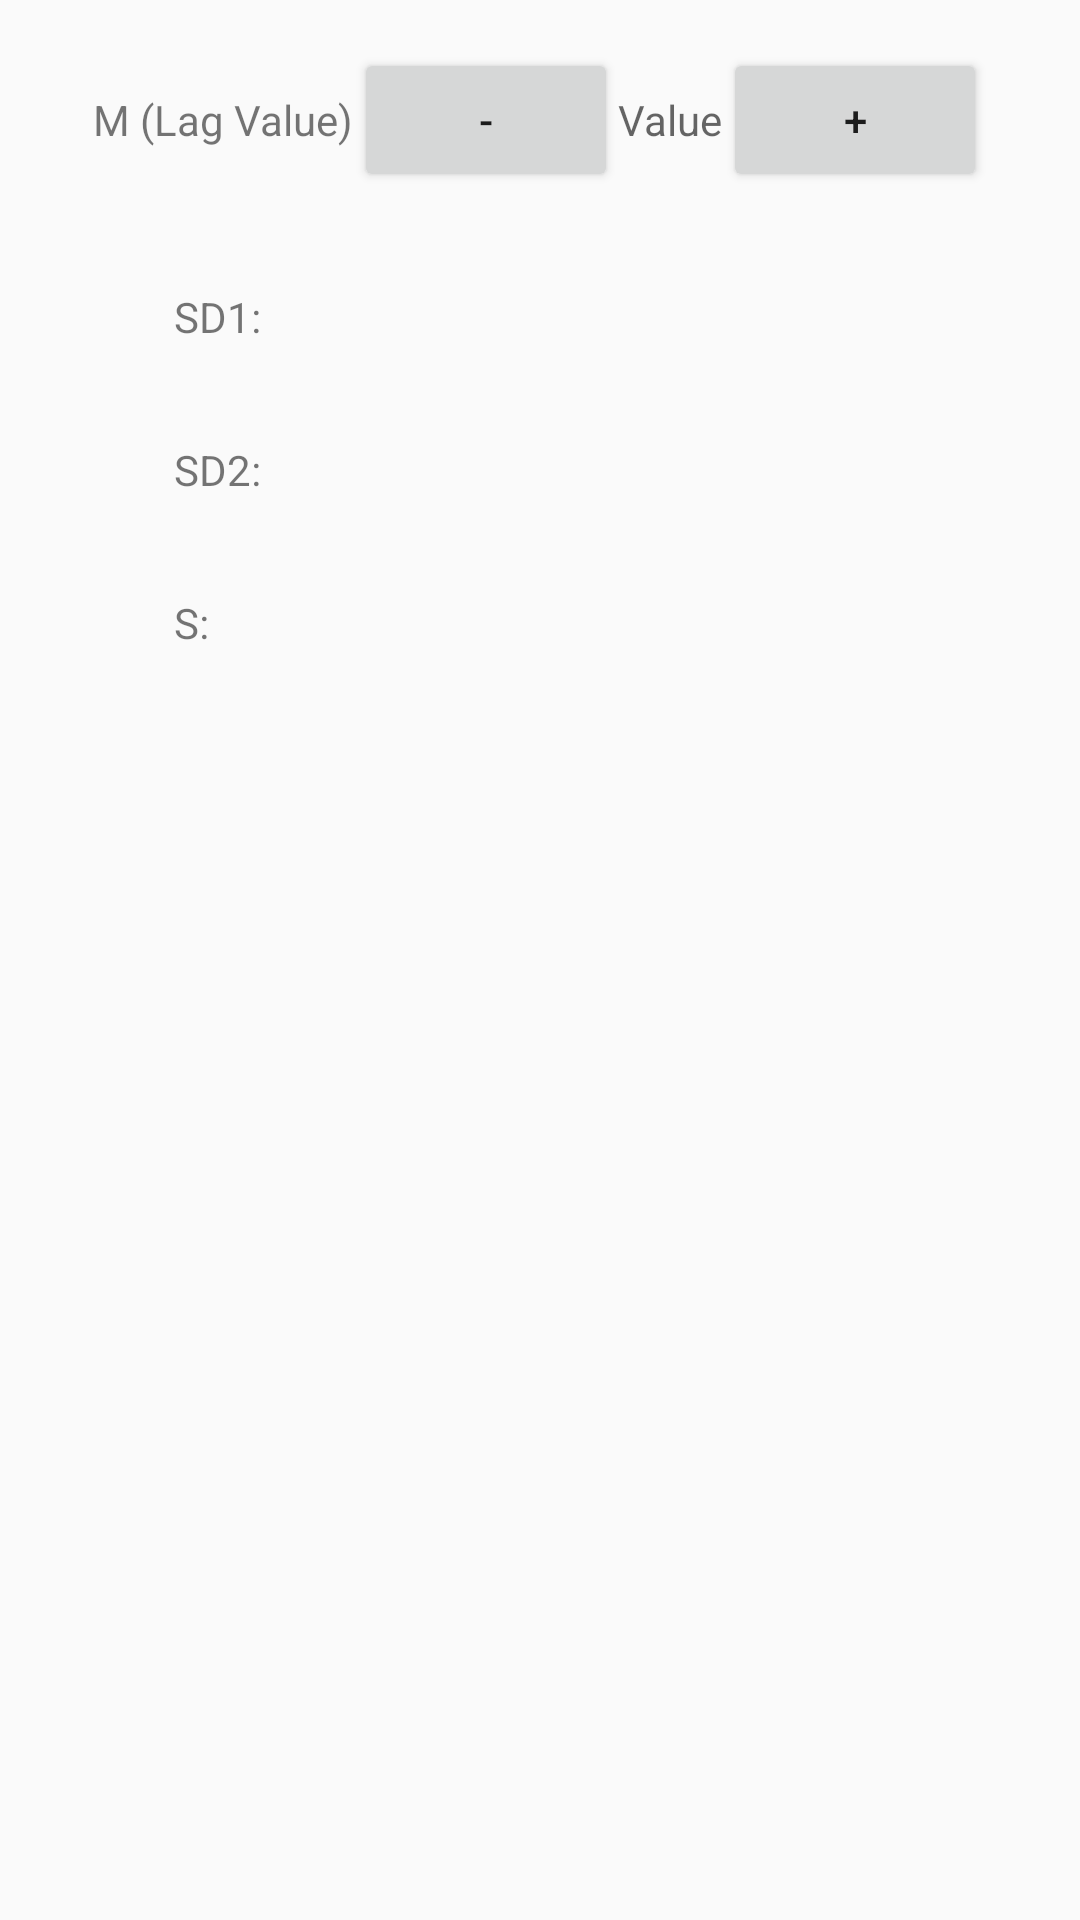

Here is an Android app screen rendered from its layout file. Give the layout XML and the strings, colors and styles it references.
<!-- AndroidManifest.xml: application theme AppTheme -->
<!-- res/layout/fragment_poincare_plot.xml -->
<?xml version="1.0" encoding="utf-8"?>
<FrameLayout xmlns:android="http://schemas.android.com/apk/res/android"
    xmlns:tools="http://schemas.android.com/tools"
    android:layout_width="match_parent"
    android:layout_height="match_parent"
    tools:context=".poincarePlotFragment"
    android:tag="poicare"

    >




    <LinearLayout
        android:layout_width="match_parent"
        android:layout_height="wrap_content"
        android:orientation="vertical"

        >

        <LinearLayout
            android:layout_width="wrap_content"
            android:layout_height="wrap_content"
            android:orientation="horizontal"
            android:padding="16dp"
            android:layout_gravity="center"
            >
            <TextView
                android:layout_width="match_parent"
                android:layout_height="wrap_content"
                android:text="M (Lag Value)"
                android:gravity="left"
                />
            <Button
                android:id="@+id/minus_button"
                android:layout_width="wrap_content"
                android:layout_height="wrap_content"
                android:text="-"

                />
            <TextView
                android:id="@+id/size_lag"
                android:layout_width="wrap_content"
                android:layout_height="wrap_content"
                android:hint="Value"

                />

            <Button
                android:id="@+id/plus_button"
                android:layout_width="wrap_content"
                android:layout_height="wrap_content"
                android:text="+"



                />

        </LinearLayout>

        <LinearLayout
            android:layout_width="wrap_content"
            android:layout_height="wrap_content"
            android:orientation="vertical"
            android:layout_marginLeft="42dp"

            >
            <LinearLayout
                android:layout_width="wrap_content"
                android:layout_height="wrap_content"
                android:orientation="horizontal"
                >
                <TextView
                    android:layout_width="wrap_content"
                    android:layout_height="wrap_content"
                    android:layout_gravity="center"
                    android:text="SD1: "
                    android:padding="16dp"
                    />
                <TextView
                    android:id="@+id/pSD1"
                    android:layout_width="wrap_content"
                    android:layout_height="wrap_content"
                    android:layout_gravity="center"
                    android:text=""
                    android:padding="16dp"
                    />
            </LinearLayout>

            <LinearLayout
                android:layout_width="wrap_content"
                android:layout_height="wrap_content"
                android:orientation="horizontal"
                >
                <TextView
                    android:layout_width="wrap_content"
                    android:layout_height="wrap_content"
                    android:layout_gravity="center"
                    android:text="SD2: "
                    android:padding="16dp"
                    />
                <TextView
                    android:id="@+id/pSD2"
                    android:layout_width="wrap_content"
                    android:layout_height="wrap_content"
                    android:layout_gravity="center"
                    android:text=""
                    android:padding="16dp"
                    />
            </LinearLayout>
            <LinearLayout
                android:layout_width="wrap_content"
                android:layout_height="wrap_content"
                android:orientation="horizontal"
                >
                <TextView
                    android:layout_width="wrap_content"
                    android:layout_height="wrap_content"
                    android:layout_gravity="center"
                    android:text="S: "
                    android:padding="16dp"
                    />
                <TextView
                    android:id="@+id/pS"
                    android:layout_width="wrap_content"
                    android:layout_height="wrap_content"
                    android:layout_gravity="center"
                    android:text=""
                    android:padding="16dp"
                    />
            </LinearLayout>

        </LinearLayout>




    </LinearLayout>



</FrameLayout>
<!-- resources referenced by this layout -->
<resources>
  <style name="AppTheme" parent="Theme.AppCompat.Light.DarkActionBar">
          
          <item name="colorPrimary">@color/ic_launcher_background</item>
          <item name="colorPrimaryDark">@color/ic_launcher_background</item>
          <item name="colorAccent">@color/colorAccent</item>
      </style>
  <color name="ic_launcher_background">#3F53A7</color>
  <color name="colorAccent">#D81B60</color>
</resources>
